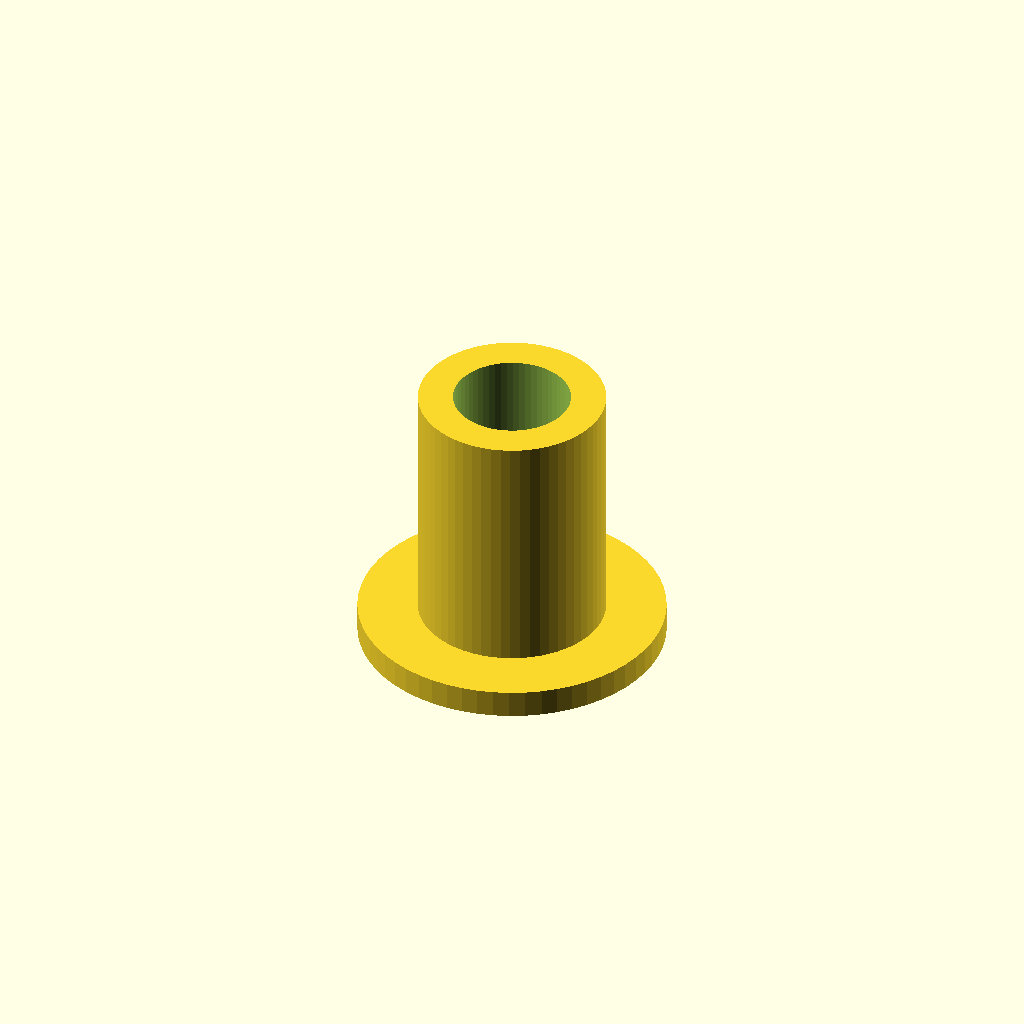
Cell 1: rendered with the file's own defaults.
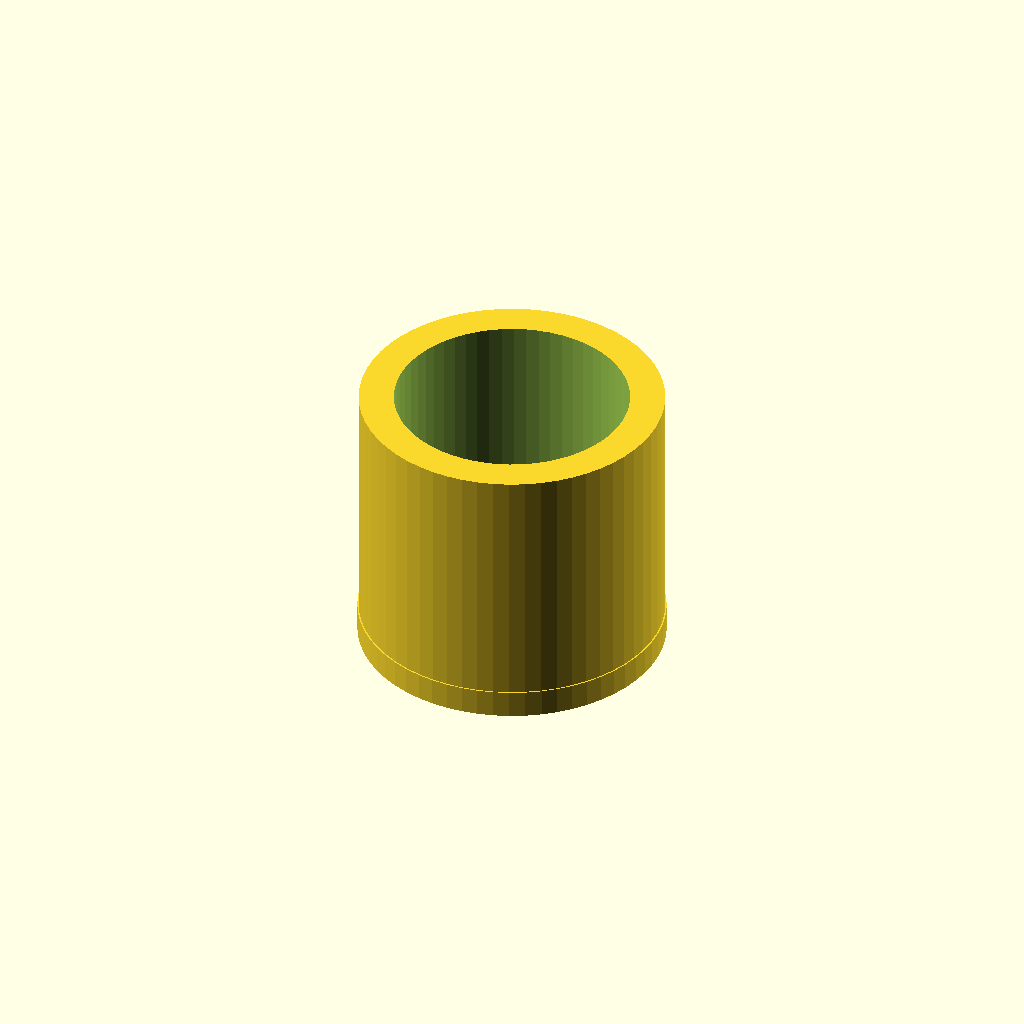
Cell 2: thread_d = 16.8 (everything else at default).
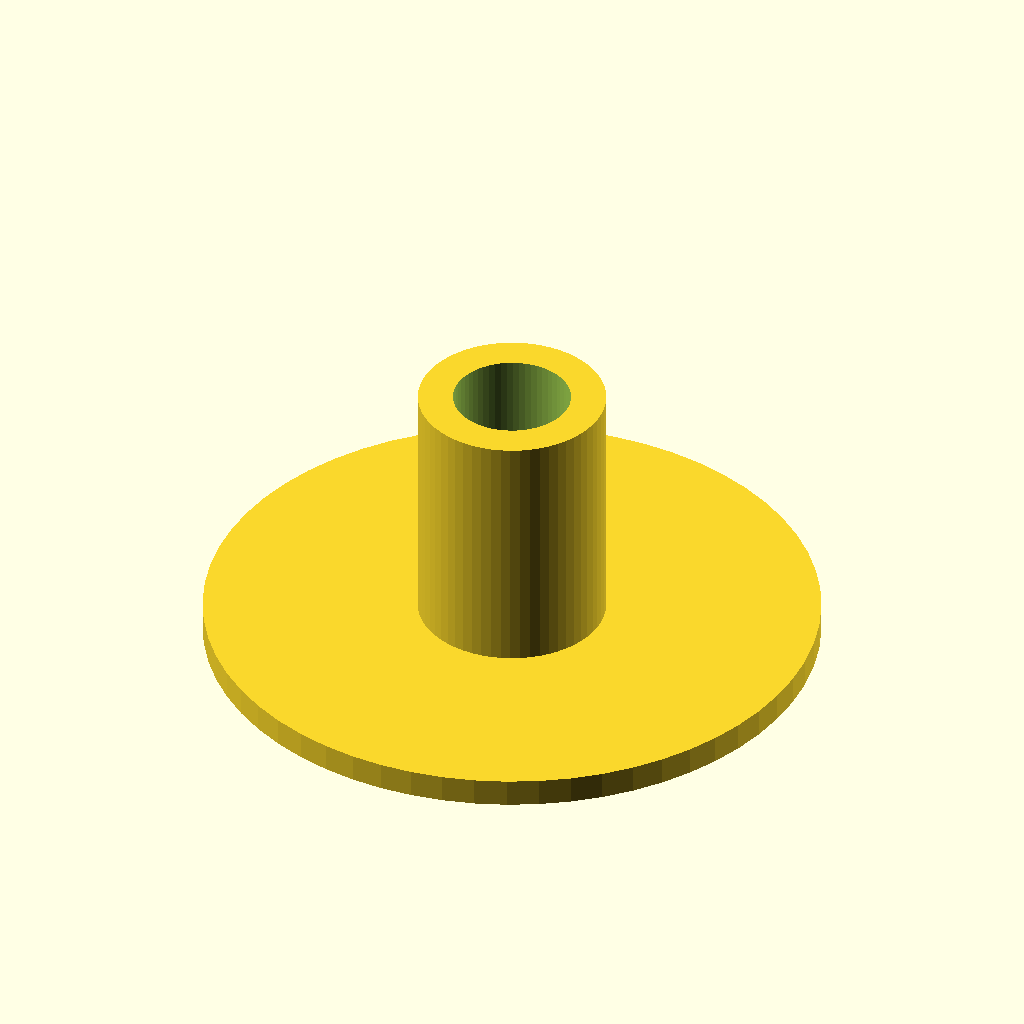
Cell 3 — base_d set to 44, the other parameters unchanged.
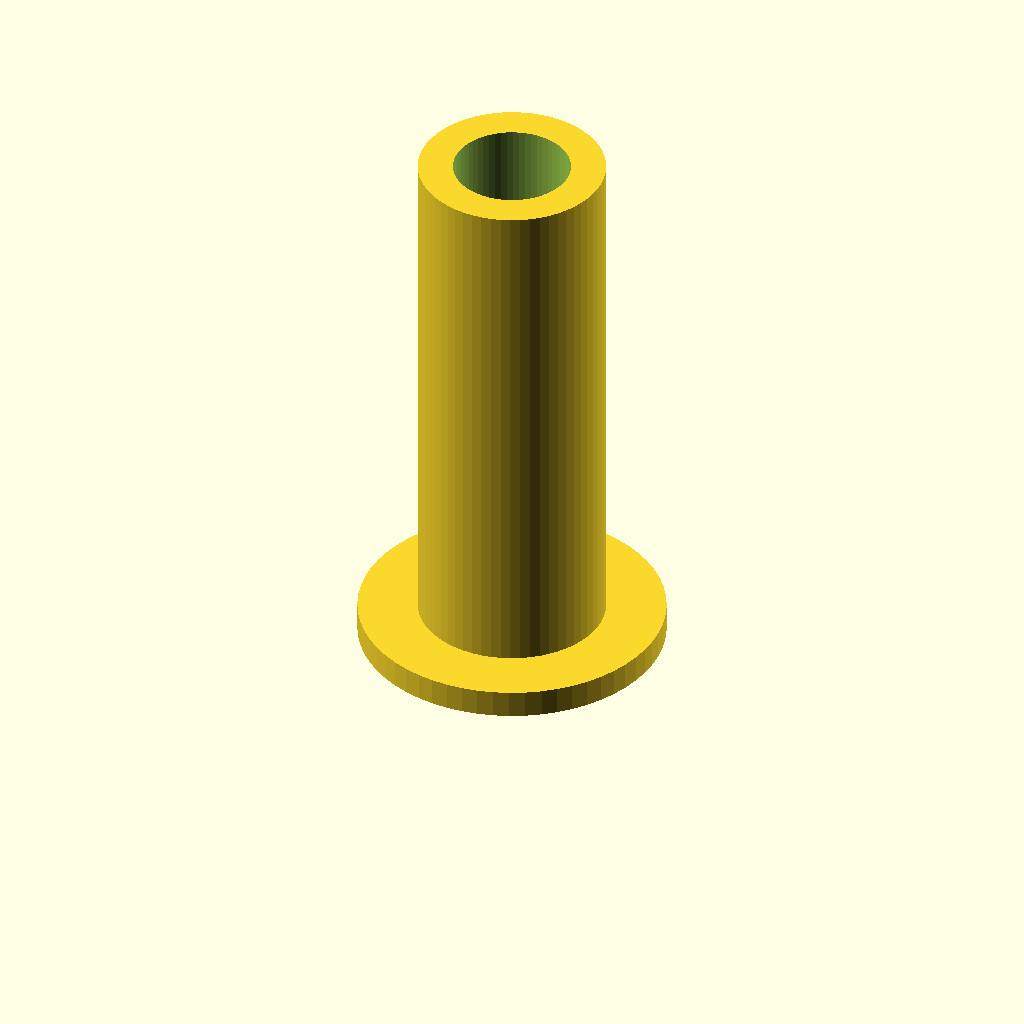
Cell 4: length = 40 (everything else at default).
All cells are drawn from one camera (rotation 55°, 0°, 25°, orthographic, colour scheme Cornfield), so only the parameter changes between them.
OpenSCAD source file optional_data/data/parts/part_0221.scad:
// Wall-mount standoff with screw flange.
$fn = 60;
eps = 0.02;
thread_d = 8.4;
base_d = 22;
length = 20;
difference() { union() { cylinder(d=base_d,h=2); cylinder(d=thread_d+5,h=length); } translate([0,0,-eps]) cylinder(d=thread_d,h=length+2*eps); }
Parameter table extracted from the source (name, type, default, range or options):
eps: number, default 0.02
thread_d: number, default 8.4
base_d: number, default 22
length: number, default 20
